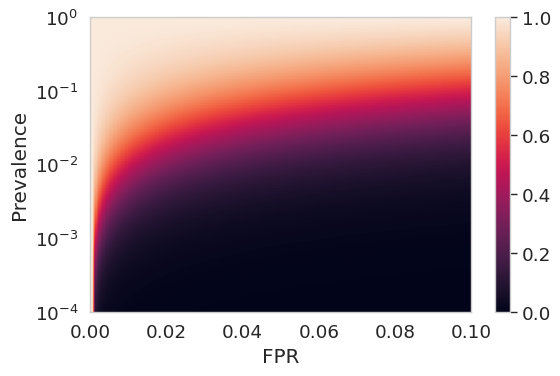

Here is the Python script that generated this plot:
import matplotlib.pyplot as plt
import numpy as np
import seaborn as sns

sns.set()
sns.set_style('whitegrid')
sns.set_context('paper', font_scale=1.5)


fpr = np.linspace(0, 0.1, num=100)
preval = np.logspace(-4, 0, num=100)
fpr_v, preval_v = np.meshgrid(fpr, preval)

ppv_v = 1 / (1 - fpr_v + fpr_v/preval_v)

plt.figure(figsize=(6, 4))
ax = plt.gca()
plt.imshow(ppv_v, extent=[np.min(fpr), np.max(fpr),
                          np.min(preval), np.max(preval)],
           aspect='auto', origin='lower', vmin=0, vmax=1)
plt.yticks(np.linspace(0, 1, num=5))
ax.set_yticklabels([f'$10^{{{exp}}}$' for exp in range(-4, 1)])
plt.xlabel('FPR')
plt.ylabel('Prevalence')
plt.grid(False)
plt.colorbar()
plt.tight_layout()

plt.show()

